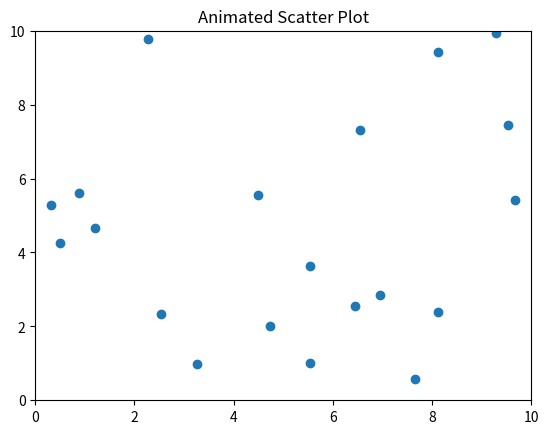

Reproduce this figure in Python.
import matplotlib.pyplot as plt
import numpy as np
import matplotlib.animation as animation

"""
ANIMATED SCATTER PLOT
---------------------
Points move over time.
Used in:
- particle simulation
- ML clustering visualization
"""

fig, ax = plt.subplots()

ax.set_xlim(0, 10)
ax.set_ylim(0, 10)

# initial random points
x = np.random.rand(20) * 10
y = np.random.rand(20) * 10

scatter = ax.scatter(x, y)

def update(i):
    global x, y

    # random movement (simulation)
    x += np.random.randn(20) * 0.2
    y += np.random.randn(20) * 0.2

    scatter.set_offsets(np.c_[x, y])
    return scatter,

ani = animation.FuncAnimation(
    fig,
    update,
    frames=100,
    interval=100
)

plt.title("Animated Scatter Plot")
plt.show()
